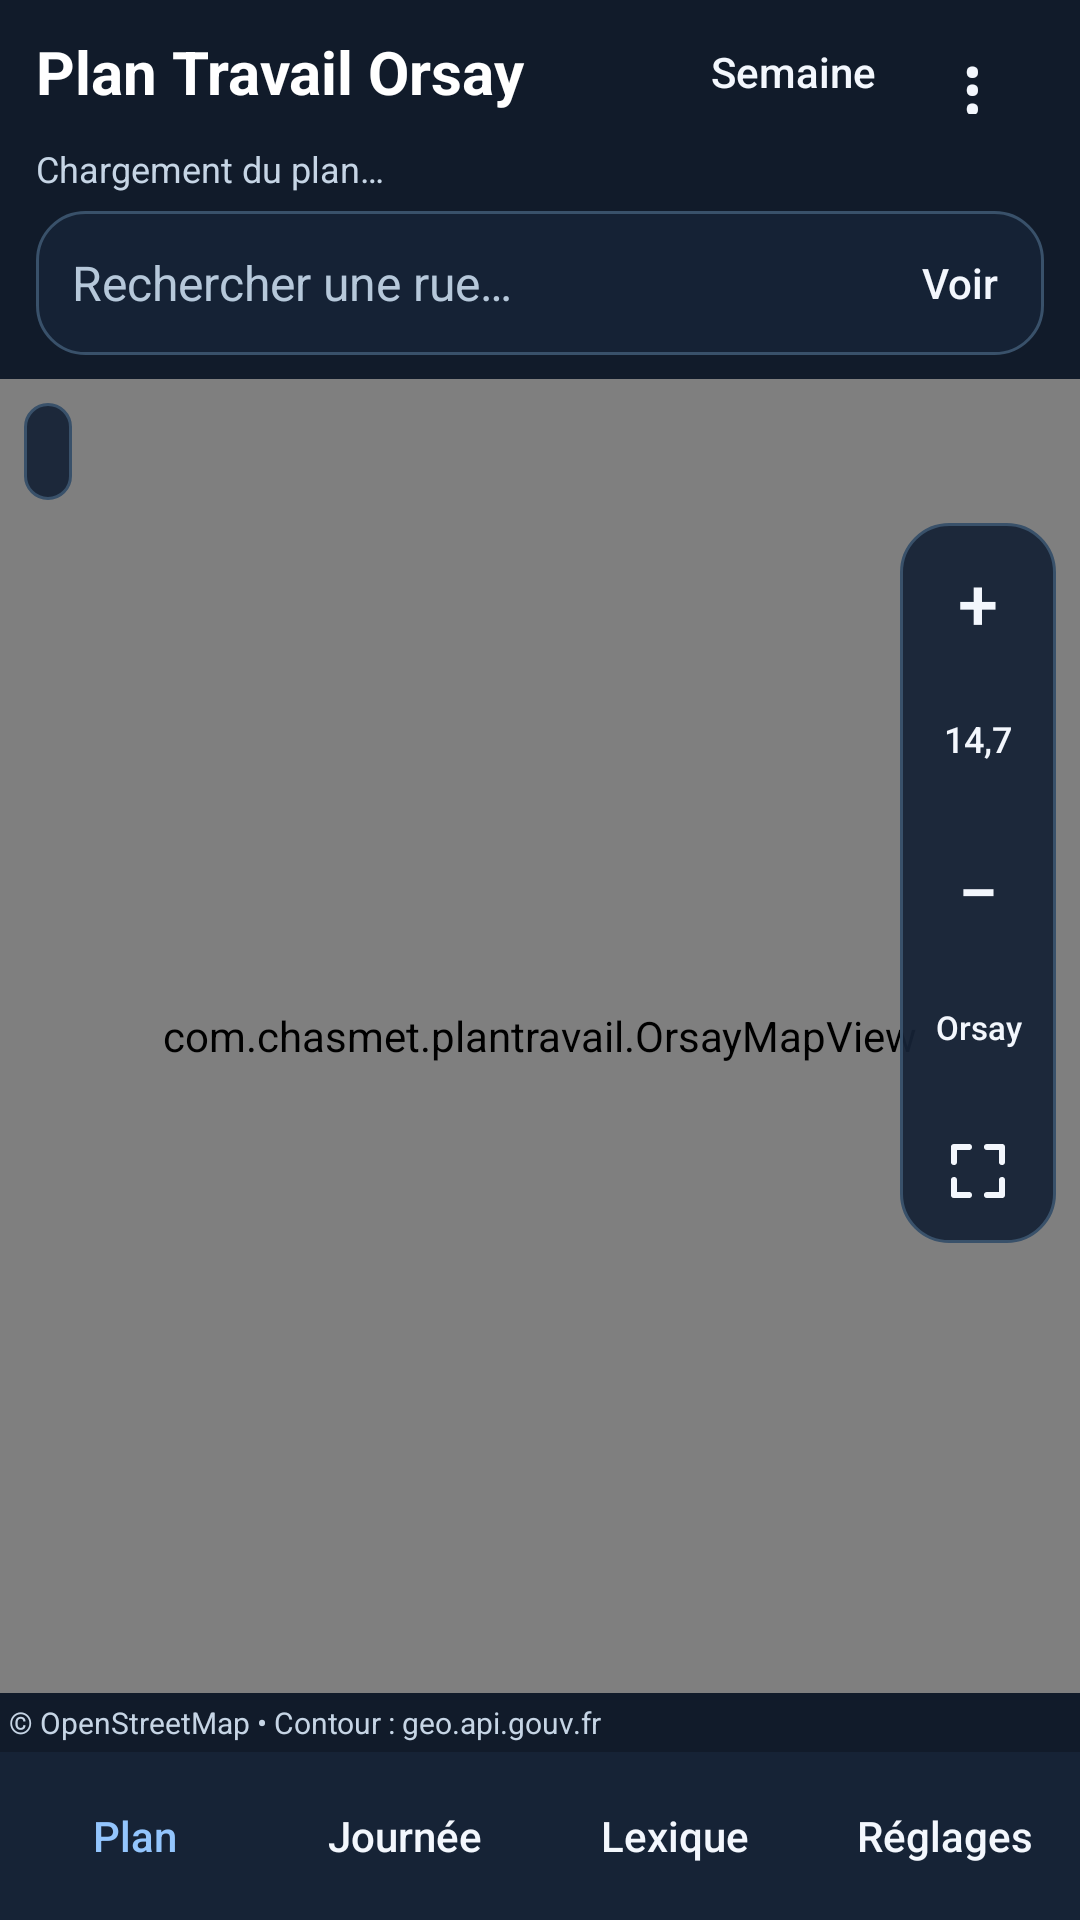

Write the Android layout XML for this screen, with the resource values it uses.
<!-- AndroidManifest.xml: application theme Theme.PlanTravail -->
<!-- res/layout/activity_main.xml -->
<?xml version="1.0" encoding="utf-8"?>
<LinearLayout xmlns:android="http://schemas.android.com/apk/res/android" android:layout_width="match_parent" android:layout_height="match_parent" android:orientation="vertical" android:background="#111B2A">
    <LinearLayout android:id="@+id/mapHeader" android:layout_width="match_parent" android:layout_height="wrap_content" android:orientation="vertical" android:paddingStart="12dp" android:paddingEnd="12dp" android:paddingBottom="8dp">
        <LinearLayout android:layout_width="match_parent" android:layout_height="48dp" android:gravity="center_vertical">
            <TextView android:id="@+id/tvTitle" android:layout_width="0dp" android:layout_height="wrap_content" android:layout_weight="1" android:text="Plan Travail Orsay" android:textColor="#FFFFFF" android:textSize="20sp" android:textStyle="bold"/>
            <Button android:id="@+id/btnHistory" style="@style/MapButton" android:layout_width="wrap_content" android:layout_height="48dp" android:text="Semaine"/>
            <Button android:id="@+id/btnOptions" style="@style/MapButton" android:layout_width="48dp" android:layout_height="48dp" android:text="⋮" android:textSize="26sp" android:contentDescription="Outils du plan"/>
        </LinearLayout>
        <TextView android:id="@+id/tvStatus" android:layout_width="match_parent" android:layout_height="wrap_content" android:textColor="#C6D5E5" android:textSize="12sp" android:text="Chargement du plan…"/>
        <LinearLayout android:layout_width="match_parent" android:layout_height="48dp" android:layout_marginTop="6dp" android:background="@drawable/panel_background" android:gravity="center_vertical">
            <AutoCompleteTextView android:id="@+id/etStreetSearch" android:layout_width="0dp" android:layout_height="48dp" android:layout_weight="1" android:hint="Rechercher une rue…" android:completionThreshold="1" android:singleLine="true" android:imeOptions="actionSearch" android:inputType="text" android:paddingStart="12dp" android:paddingEnd="4dp" android:textColor="#FFFFFF" android:textColorHint="#B6C8DA" android:background="@android:color/transparent" android:textSize="16sp"/>
            <Button android:id="@+id/btnSearch" style="@style/MapButton" android:layout_width="56dp" android:layout_height="48dp" android:text="Voir"/>
        </LinearLayout>
    </LinearLayout>
    <FrameLayout android:layout_width="match_parent" android:layout_height="0dp" android:layout_weight="1">
        <com.chasmet.plantravail.OrsayMapView android:id="@+id/map" android:layout_width="match_parent" android:layout_height="match_parent"/>
        <TextView android:id="@+id/tvLegend" android:layout_width="wrap_content" android:layout_height="wrap_content" android:layout_gravity="top|start" android:layout_margin="8dp" android:padding="8dp" android:background="@drawable/panel_background" android:textColor="#FFFFFF" android:textSize="12sp"/>
        <LinearLayout android:layout_width="52dp" android:layout_height="wrap_content" android:orientation="vertical" android:layout_gravity="top|end" android:layout_marginTop="48dp" android:layout_marginEnd="8dp" android:background="@drawable/panel_background">
            <Button android:id="@+id/btnZoomIn" style="@style/MapButton" android:layout_width="52dp" android:layout_height="48dp" android:text="+" android:textSize="24sp" android:contentDescription="Zoomer. Appui prolongé pour continuer"/>
            <Button android:id="@+id/btnZoomLevel" style="@style/MapButton" android:layout_width="52dp" android:layout_height="48dp" android:text="14,7" android:textSize="12sp" android:contentDescription="Régler précisément le zoom"/>
            <Button android:id="@+id/btnZoomOut" style="@style/MapButton" android:layout_width="52dp" android:layout_height="48dp" android:text="−" android:textSize="24sp" android:contentDescription="Dézoomer. Appui prolongé pour continuer"/>
            <Button android:id="@+id/btnOverview" style="@style/MapButton" android:layout_width="52dp" android:layout_height="48dp" android:text="Orsay" android:textSize="11sp" android:contentDescription="Vue d’ensemble d’Orsay"/>
            <ImageButton android:id="@+id/btnFullscreen" android:layout_width="52dp" android:layout_height="48dp" android:src="@drawable/ic_fullscreen" android:background="?attr/selectableItemBackgroundBorderless" android:contentDescription="Agrandir le plan"/>
        </LinearLayout>
        <LinearLayout android:layout_width="match_parent" android:layout_height="wrap_content" android:orientation="vertical" android:layout_gravity="bottom" android:layout_marginStart="8dp" android:layout_marginEnd="8dp" android:layout_marginBottom="52dp">
            <LinearLayout android:id="@+id/selectionPanel" android:layout_width="match_parent" android:layout_height="wrap_content" android:orientation="vertical" android:padding="8dp" android:visibility="gone" android:background="@drawable/panel_background">
                <TextView android:id="@+id/selectedStreet" android:layout_width="match_parent" android:layout_height="wrap_content" android:textColor="#FFFFFF" android:textSize="16sp" android:textStyle="bold"/>
                <LinearLayout android:layout_width="match_parent" android:layout_height="48dp">
                    <Button android:id="@+id/btnProgress" style="@style/MapButton" android:layout_width="0dp" android:layout_height="48dp" android:layout_weight="1" android:text="Avancement"/>
                    <Button android:id="@+id/btnStreetNote" style="@style/MapButton" android:layout_width="0dp" android:layout_height="48dp" android:layout_weight="1" android:text="Note"/>
                    <Button android:id="@+id/btnCloseSelection" style="@style/MapButton" android:layout_width="48dp" android:layout_height="48dp" android:text="×" android:contentDescription="Fermer la fiche de rue"/>
                </LinearLayout>
            </LinearLayout>
            <com.chasmet.plantravail.ManualTraceControls android:id="@+id/manualTraceControls" android:layout_width="match_parent" android:layout_height="wrap_content" android:visibility="gone" android:layout_marginTop="6dp" android:background="@drawable/panel_background"/>
            <LinearLayout android:id="@+id/undoPanel" android:layout_width="match_parent" android:layout_height="wrap_content" android:gravity="center_vertical" android:visibility="gone" android:background="@drawable/panel_background">
                <TextView android:id="@+id/undoMessage" android:layout_width="0dp" android:layout_height="wrap_content" android:layout_weight="1" android:padding="10dp" android:textColor="#FFFFFF"/>
                <Button android:id="@+id/btnUndo" style="@style/MapButton" android:layout_width="wrap_content" android:layout_height="48dp" android:text="Annuler"/>
            </LinearLayout>
        </LinearLayout>
    </FrameLayout>
    <TextView android:layout_width="match_parent" android:layout_height="wrap_content" android:padding="3dp" android:text="© OpenStreetMap • Contour : geo.api.gouv.fr" android:textColor="#C6D5E5" android:textSize="10sp"/>
    <LinearLayout android:id="@+id/bottomNav" android:layout_width="match_parent" android:layout_height="56dp" android:background="#162336">
        <Button android:id="@+id/btnPlan" style="@style/MapButton" android:layout_width="0dp" android:layout_height="match_parent" android:layout_weight="1" android:text="Plan" android:textColor="#93C5FD"/>
        <Button android:id="@+id/btnToday" style="@style/MapButton" android:layout_width="0dp" android:layout_height="match_parent" android:layout_weight="1" android:text="Journée"/>
        <Button android:id="@+id/btnLexique" style="@style/MapButton" android:layout_width="0dp" android:layout_height="match_parent" android:layout_weight="1" android:text="Lexique"/>
        <Button android:id="@+id/btnSettings" style="@style/MapButton" android:layout_width="0dp" android:layout_height="match_parent" android:layout_weight="1" android:text="Réglages"/>
    </LinearLayout>
    <LinearLayout android:layout_width="0dp" android:layout_height="0dp" android:visibility="gone">
        <Button android:id="@+id/btnRefresh" android:layout_width="0dp" android:layout_height="0dp"/>
        <com.chasmet.plantravail.HighResExportButton android:id="@+id/btnExport" android:layout_width="0dp" android:layout_height="0dp"/>
        <Button android:id="@+id/btnDeleteTrace" android:layout_width="0dp" android:layout_height="0dp"/>
        <Button android:id="@+id/btnSync" android:layout_width="0dp" android:layout_height="0dp"/>
        <Button android:id="@+id/btnRemaining" android:layout_width="0dp" android:layout_height="0dp"/>
    </LinearLayout>
</LinearLayout>
<!-- resources referenced by this layout -->
<resources>
  <!-- drawable ic_fullscreen (drawable) -->
  <vector xmlns:android="http://schemas.android.com/apk/res/android" android:width="24dp" android:height="24dp" android:viewportWidth="24" android:viewportHeight="24"><path android:fillColor="@android:color/transparent" android:strokeColor="#F3F7FD" android:strokeWidth="2" android:strokeLineCap="round" android:strokeLineJoin="round" android:pathData="M9,4 L4,4 L4,9 M15,4 L20,4 L20,9 M4,15 L4,20 L9,20 M20,15 L20,20 L15,20"/></vector>
  <!-- drawable panel_background (drawable) -->
  <shape xmlns:android="http://schemas.android.com/apk/res/android"><solid android:color="#EF162336"/><corners android:radius="16dp"/><stroke android:width="1dp" android:color="#39516A"/></shape>
  <style name="MapButton" parent="Widget.AppCompat.Button.Borderless">
  <item name="android:textAllCaps">false</item><item name="android:textColor">@color/map_button_text</item><item name="android:textSize">14sp</item><item name="android:minHeight">48dp</item><item name="android:minWidth">48dp</item><item name="android:paddingLeft">8dp</item><item name="android:paddingRight">8dp</item><item name="android:fontFamily">sans-serif-medium</item>
  </style>
  <style name="Theme.PlanTravail" parent="Theme.AppCompat.DayNight.NoActionBar">
          <item name="colorPrimary">@color/accent</item>
          <item name="colorAccent">@color/accent</item>
          <item name="android:navigationBarColor">@color/black</item>
          <item name="android:statusBarColor">@color/black</item>
      </style>
  <color name="accent">#FF3F8EFC</color>
  <color name="black">#FF111111</color>
</resources>
